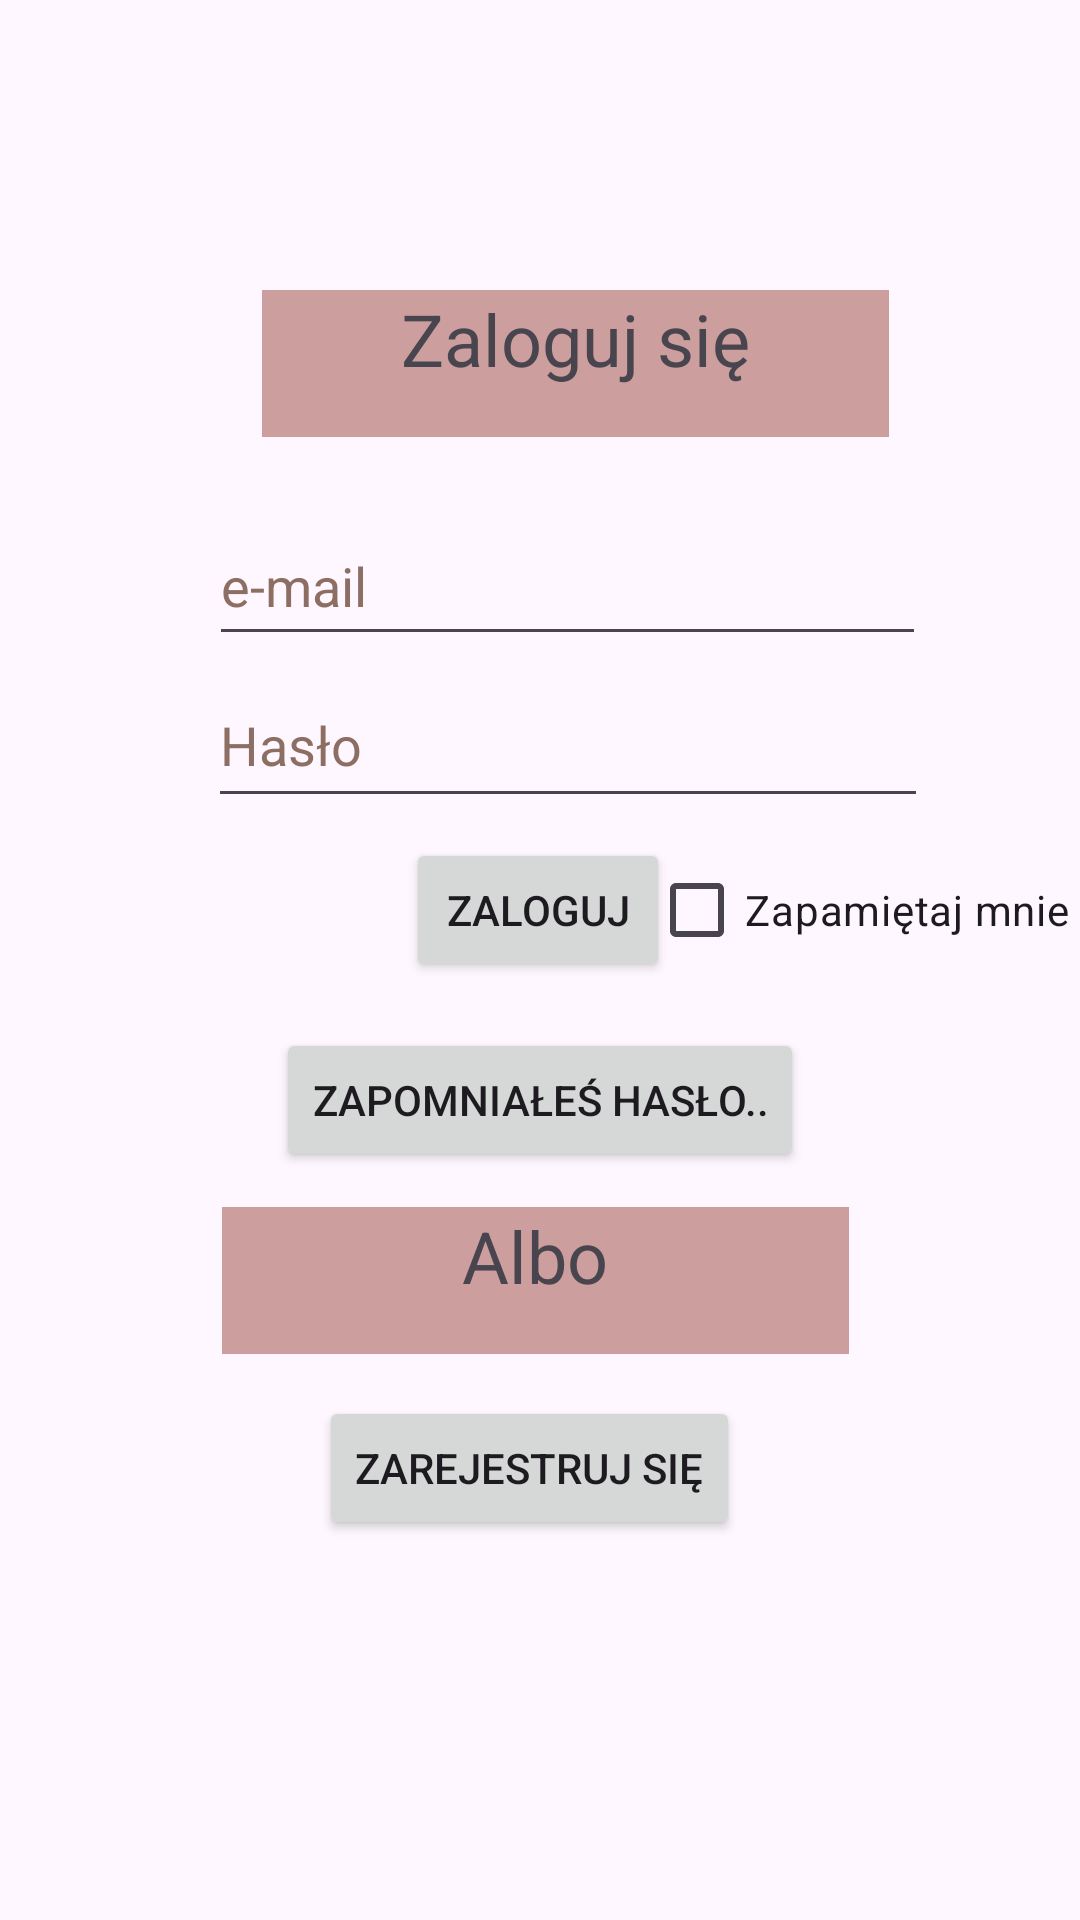

Reconstruct the res/layout file that produces this screen, plus the resources it refers to.
<!-- AndroidManifest.xml: application theme Theme.Inżynierka2 -->
<!-- res/layout/activity_main.xml -->
<?xml version="1.0" encoding="utf-8"?>
<androidx.constraintlayout.widget.ConstraintLayout xmlns:android="http://schemas.android.com/apk/res/android"
    xmlns:app="http://schemas.android.com/apk/res-auto"
    xmlns:tools="http://schemas.android.com/tools"
    android:id="@+id/rejestracja"
    android:layout_width="match_parent"
    android:layout_height="match_parent"
    android:layout_centerVertical="true"
    tools:context=".Logowanie">

    <TextView
        android:id="@+id/albo"
        android:layout_width="209dp"
        android:layout_height="49dp"
        android:background="#CC9E9E"
        android:text="@string/albo"
        android:textAlignment="center"
        android:textSize="24sp"
        android:visibility="visible"
        app:layout_constraintBottom_toBottomOf="parent"
        app:layout_constraintEnd_toEndOf="parent"
        app:layout_constraintHorizontal_bias="0.49"
        app:layout_constraintStart_toStartOf="parent"
        app:layout_constraintTop_toTopOf="parent"
        app:layout_constraintVertical_bias="0.681"
        tools:visibility="visible" />

    <TextView
        android:id="@+id/logowanie"
        android:layout_width="209dp"
        android:layout_height="49dp"
        android:layout_marginBottom="48dp"
        android:background="#CC9E9E"
        android:text="@string/zaloguj"
        android:textAlignment="center"
        android:textSize="24sp"
        android:visibility="visible"
        app:layout_constraintBottom_toBottomOf="parent"
        app:layout_constraintEnd_toEndOf="parent"
        app:layout_constraintHorizontal_bias="0.579"
        app:layout_constraintStart_toStartOf="parent"
        app:layout_constraintTop_toTopOf="parent"
        app:layout_constraintVertical_bias="0.178"
        tools:visibility="visible" />

    <EditText
        android:id="@+id/nazwa"
        android:layout_width="239dp"
        android:layout_height="50dp"
        android:autofillHints=""
        android:ems="10"
        android:hint="@string/e_mail"
        android:inputType="text"
        android:textColorHint="#8D6E63"
        app:layout_constraintBottom_toBottomOf="parent"
        app:layout_constraintEnd_toEndOf="parent"
        app:layout_constraintHorizontal_bias="0.575"
        app:layout_constraintStart_toStartOf="parent"
        app:layout_constraintTop_toTopOf="parent"
        app:layout_constraintVertical_bias="0.286" />

    <EditText
        android:id="@+id/haslo"
        android:layout_width="240dp"
        android:layout_height="52dp"
        android:autofillHints=""
        android:ems="10"
        android:hint="@string/haslo"
        android:inputType="textPassword"
        android:textColorHint="#8D6E63"
        app:layout_constraintBottom_toBottomOf="parent"
        app:layout_constraintEnd_toEndOf="parent"
        app:layout_constraintHorizontal_bias="0.578"
        app:layout_constraintStart_toStartOf="parent"
        app:layout_constraintTop_toTopOf="parent"
        app:layout_constraintVertical_bias="0.375" />

    <Button
        android:id="@+id/zaloguj12"
        android:layout_width="wrap_content"
        android:layout_height="wrap_content"
        android:text="@string/zaloguj12"
        app:layout_constraintBottom_toBottomOf="parent"
        app:layout_constraintEnd_toEndOf="parent"
        app:layout_constraintHorizontal_bias="0.498"
        app:layout_constraintStart_toStartOf="parent"
        app:layout_constraintTop_toTopOf="parent"
        app:layout_constraintVertical_bias="0.472" />

    <Button
        android:id="@+id/zapomniane"
        android:layout_width="wrap_content"
        android:layout_height="wrap_content"
        android:text="@string/zapomniane"
        app:layout_constraintBottom_toBottomOf="parent"
        app:layout_constraintEnd_toEndOf="parent"
        app:layout_constraintStart_toStartOf="parent"
        app:layout_constraintTop_toTopOf="parent"
        app:layout_constraintVertical_bias="0.579" />

    <Button
        android:id="@+id/zarej"
        android:layout_width="wrap_content"
        android:layout_height="wrap_content"
        android:layout_marginEnd="32dp"
        android:text="@string/zarejestruj_si"
        app:layout_constraintBottom_toBottomOf="parent"
        app:layout_constraintEnd_toEndOf="parent"
        app:layout_constraintHorizontal_bias="0.566"
        app:layout_constraintStart_toStartOf="parent"
        app:layout_constraintTop_toTopOf="parent"
        app:layout_constraintVertical_bias="0.786" />

    <CheckBox
        android:id="@+id/rememberMeCheckBox"
        android:layout_width="wrap_content"
        android:layout_height="wrap_content"
        android:text="@string/zapami_taj_mnie"
        app:layout_constraintBottom_toBottomOf="parent"
        app:layout_constraintEnd_toEndOf="parent"
        app:layout_constraintHorizontal_bias="0.985"
        app:layout_constraintStart_toStartOf="parent"
        app:layout_constraintTop_toTopOf="parent"
        app:layout_constraintVertical_bias="0.472" />
</androidx.constraintlayout.widget.ConstraintLayout>
<!-- resources referenced by this layout -->
<resources>
  <string name="albo">Albo</string>
  <string name="e_mail">e-mail</string>
  <string name="haslo">Hasło</string>
  <string name="zaloguj">Zaloguj się</string>
  <string name="zaloguj12">Zaloguj</string>
  <string name="zapami_taj_mnie">Zapamiętaj mnie</string>
  <string name="zapomniane">Zapomniałeś hasło..</string>
  <string name="zarejestruj_si">Zarejestruj się</string>
  <style name="Theme.Inżynierka2" parent="Base.Theme.Inżynierka2" />
  <style name="Base.Theme.Inżynierka2" parent="Theme.Material3.DayNight.NoActionBar">
          
          
      </style>
</resources>
